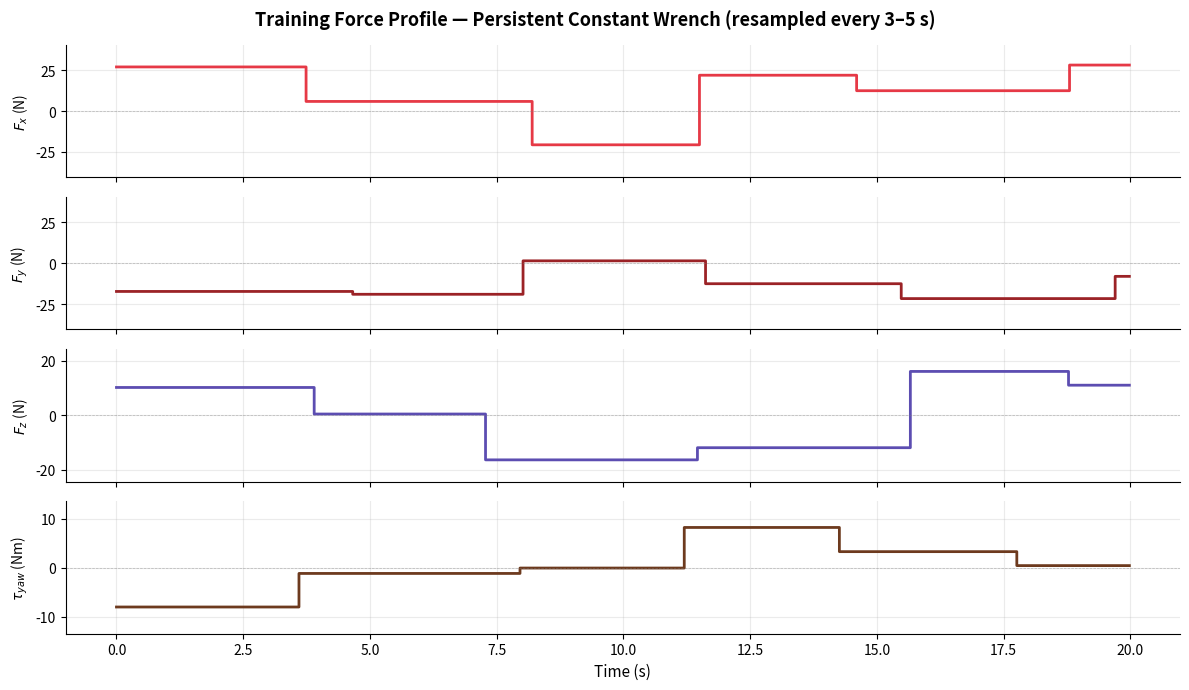

Recreate this plot in Python. (Note: this script raises an exception after producing the figure.)
"""Plot illustrative force profile for presentation.

Shows the persistent constant wrench profile: forces held constant for
3-5 seconds then resampled to a new random direction and magnitude.
"""

import numpy as np
import matplotlib.pyplot as plt
import matplotlib.patches as mpatches

np.random.seed(42)

dt = 0.02
t_total = 20.0
steps = int(t_total / dt)
t = np.arange(steps) * dt

# Simulate persistent wrench resampling every 3-5s
components = {"$F_x$ (N)": 30.0, "$F_y$ (N)": 30.0, "$F_z$ (N)": 18.0, r"$\tau_{yaw}$ (Nm)": 10.0}
colors     = {"$F_x$ (N)": "#e63946", "$F_y$ (N)": "#9b2226", "$F_z$ (N)": "#5c4db1", r"$\tau_{yaw}$ (Nm)": "#6d3a1e"}

def make_profile(max_val, steps, dt, t_min=3.0, t_max=5.0):
    profile = np.zeros(steps)
    i = 0
    while i < steps:
        hold = int(np.random.uniform(t_min, t_max) / dt)
        val = np.random.uniform(-max_val, max_val)
        end = min(i + hold, steps)
        profile[i:end] = val
        i = end
    return profile

fig, axes = plt.subplots(len(components), 1, figsize=(12, 7), sharex=True)
fig.suptitle("Training Force Profile — Persistent Constant Wrench (resampled every 3–5 s)",
             fontsize=13, fontweight="bold", y=0.98)

for ax, (label, max_val) in zip(axes, components.items()):
    color = colors[label]
    profile = make_profile(max_val, steps, dt)
    ax.step(t, profile, where="post", color=color, linewidth=2.0)
    ax.axhline(0, color="gray", linewidth=0.5, linestyle="--", alpha=0.5)
    ax.set_ylabel(label, fontsize=10)
    ax.set_ylim(-max_val * 1.35, max_val * 1.35)
    ax.grid(True, alpha=0.25)
    ax.spines["top"].set_visible(False)
    ax.spines["right"].set_visible(False)

axes[-1].set_xlabel("Time (s)", fontsize=11)
plt.tight_layout()

out = "scripts/force_profile_illustration.png"
plt.savefig(out, dpi=150, bbox_inches="tight")
print(f"Saved: {out}")
